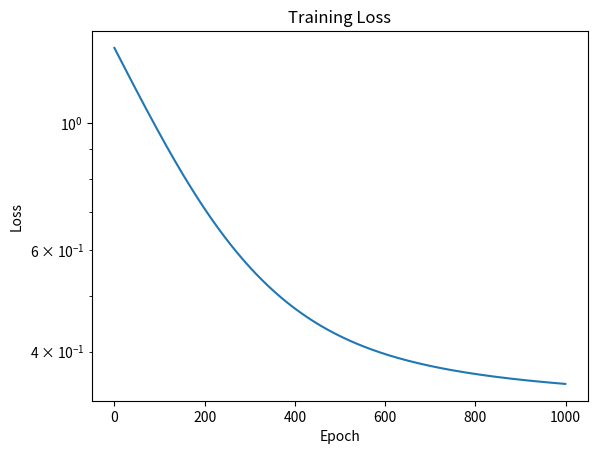

Write the Python code that produced this figure.
import numpy as np
import matplotlib.pyplot as plt

def loss(y, p):
  return -(1/len(y))*np.sum(y*np.log(p) + (1-y)*np.log(1-p))

def sigmoid(z):
  return 1/(1+np.exp(-z))

lr = 0.01

# Each iteration:

# Forward
# Z = Xᵀw + b
# P = sigmoid(Z)

# Compute loss

# Backward
# dW = (1/n) Xᵀ (P − Y)
# dB = (1/n) sum(P − Y)

# Update
# w = w − lr * dW
# b = b − lr * dB
# Repeat.

# we define a set of input, lets say 30. define a set of outputs, lets say 10
# 
# row*col*col*1 res should be row10*col1

n = 30      # samples
d = 10      # features
X = np.random.randn(n, d)
Y = np.random.randint(0, 2, size=(n, 1))

w = np.random.randn(d, 1)
b = 0.0

L = []

for epoch in range(1000):
  Z =  np.array(X) @ np.array(w) + b

  P = sigmoid(Z)

  P = np.clip(P, 1e-8, 1-1e-8)
  L.append(loss(Y, P))

  dW = 1/n * np.array(X).T @ (P-Y)
  dB = 1/n * np.sum(P - Y)

  w -= lr * dW
  b -= lr * dB

Z = X @ w + b
P = sigmoid(Z)

pred = (P >= 0.5).astype(int)

accuracy = np.mean(pred == Y)

print("Final loss:", L[-1])
print("Accuracy:", accuracy)

plt.plot(L)
plt.yscale('log')
plt.xlabel("Epoch")
plt.ylabel("Loss")
plt.title("Training Loss")
plt.show()